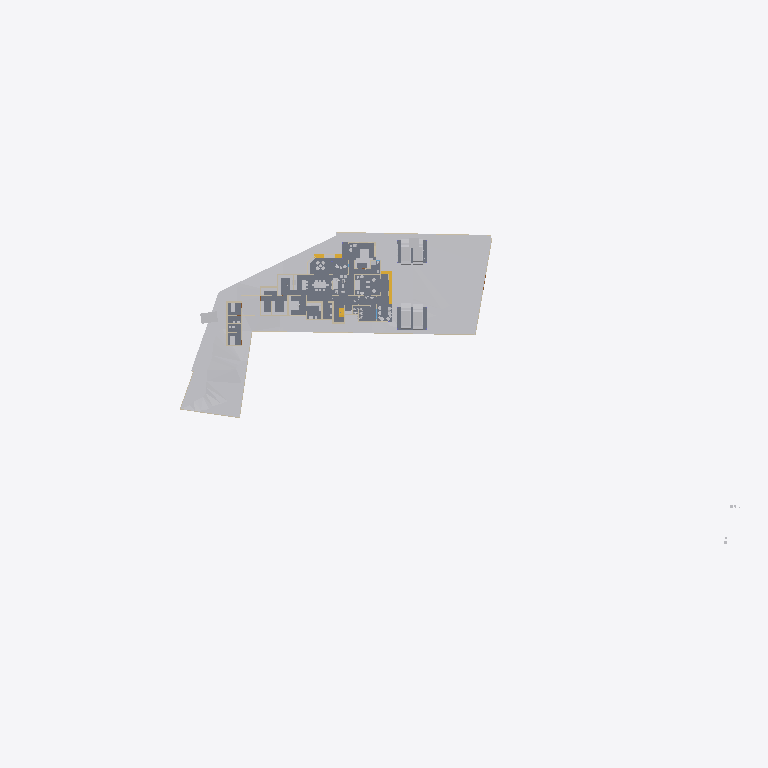
Plan cut of the same IFC building model at storey 'GF' (level 0.00 m, cut at 1.40 m), seen from above with north up, elements coloured by IFC class: 26 other elements (light grey), 17 walls (beige), 6 slabs (grey), 3 stair flights (yellow). Cut surfaces are drawn darker.
Extent 141.3 m × 63.5 m × 37.0 m (x, y, z). Storeys (8): Road Level at 0.00 m; GF at 0.00 m; Concept at 0.00 m; Existing at 0.00 m; Roof at 0.00 m; Area at 0.00 m; Car Porch at 0.00 m; FF at 3.85 m. Elements (431): 132 IfcWall, 119 IfcFurniture, 39 IfcDoor, 30 IfcBuildingElementProxy, 24 IfcSanitaryTerminal, 23 IfcSlab, 22 IfcWindow, 12 IfcColumn, 9 IfcShadingDevice, 7 IfcStairFlight, 4 IfcRoof, 4 IfcVehicle.

HEADER;
FILE_DESCRIPTION(('ViewDefinition[DesignTransferView]'),'2;1');
FILE_NAME('Jailani.ifc','2026-03-10T15:40:12+05:30',(''),(''),'IfcOpenShell 0.8.5-alpha260121','Bonsai 0.8.5-alpha260121-84d55d8','Nobody');
FILE_SCHEMA(('IFC4X3'));
ENDSEC;
DATA;
#1=IFCPROJECT('1rEyq$MlvDVO9q4X_6O_vh',$,'My Project',$,$,$,$,(#14,#26),#9);
#31=IFCSITE('2ymv4STDrDCBgdvlSnG91s',$,'My Site',$,$,#54,$,$,$,(8,52,49,300000),(76,38,36,300000),20.0,$,$);
#37=IFCBUILDING('0WCwdFWaT3fvN6dYFJV0G3',$,'My Building',$,$,#60,$,$,$,$,$,$);
#43=IFCBUILDINGSTOREY('3glIUxBxj019WI9WL2_LBp',$,'Road Level',$,$,#66,$,$,$,$);
#2091=IFCBUILDINGSTOREY('0gksAyAJzF1eVdNHxF82jx',$,'GF',$,$,#203992,$,$,$,$);
#9684=IFCBUILDINGSTOREY('0GW8AoQ6z9OfFkHNDnUrmB',$,'FF',$,$,#226409,$,$,$,$);
#36449=IFCBUILDINGSTOREY('08MXqDc890wx$ikiXcsfjl',$,'Concept',$,$,#36465,$,$,$,$);
#37612=IFCBUILDINGSTOREY('3FqJSqHaz8MQtwN4CzJUgT',$,'Existing',$,$,#37627,$,$,$,$);
#39460=IFCBUILDINGSTOREY('2$v9ldK6P2VucsJp$wo$TV',$,'Roof',$,$,#39475,$,$,$,$);
#119304=IFCBUILDINGSTOREY('0qBaI9Ey94591kdt6C2Jnr',$,'Area',$,$,#119319,$,$,$,$);
#129129=IFCBUILDINGSTOREY('3kIur_wS960wa7BjgB$p1C',$,'Car Porch',$,$,#129145,$,$,$,$);
#1788=IFCGEOGRAPHICELEMENT('2G7_FUH1TFnfA2p0BceQCt',$,'Site',$,$,#257438,#1804,$,.TERRAIN.);
#255350=IFCGEOGRAPHICELEMENT('3I2l3N4uT8a8VDaNiA8lub',$,'Earthfill',$,$,#257428,#255351,$,.TERRAIN.);
#4726=IFCSLAB('2FiUBYKgX14Ok5pfpzPww9',$,'Ground Floor',$,$,#251046,#4737,$,$);
#100712=IFCSLAB('1DsvWWCbL7cANGjESzliI9',$,'Ground Floor Verandah',$,$,#156011,#100733,$,$);
#219416=IFCSLAB('1AAhloHkHFWRkhjfKq1PUs',$,'Slab',$,$,#259773,#219437,$,$);
#243411=IFCSLAB('0XExs70JbAsOb335bjnD$T',$,'Ground Floor Sitout',$,$,#250211,#243430,$,$);
#257129=IFCVEHICLE('39VDetaJPBlQW_NtKKVksN',$,'Vehicle',$,$,#257213,#257144,$,$);
#257159=IFCVEHICLE('141W$vyQD1ogrQXmHA2jBF',$,'Vehicle',$,$,#257218,#257174,$,$);
#154162=IFCVEHICLE('0N$2t9_e9DZwiKoEMbUbZK',$,'Vehicle',$,$,#228218,#154175,$,$);
#225017=IFCSLAB('1Qc2awMQfDD8pfi3Klqlbg',$,'Ground Floor Carporch 1car',$,$,#257223,#225038,$,$);
#145566=IFCVEHICLE('0GR5tKgTv9_RA8i68F_qsM',$,'Vehicle',$,$,#228213,#145579,$,$);
#151238=IFCSLAB('1TDJ9z8DHBV90YLwAbkjL$',$,'Ground Floor Carporch 2car',$,$,#228208,#151259,$,$);
#4239=IFCBUILDINGELEMENTPROXY('3q7lNd2p17oe3AMat8N37d',$,'Toilet 2',$,$,#81645,#4249,$,.COMPLEX.);
#48553=IFCFURNITURE('2Ze14ZEU9CiBG9_AhI5DIZ',$,'Furniture',$,$,#227109,#48562,$,$);
#4250=IFCBUILDINGELEMENTPROXY('3toYnKI0v7vRY5ZvUmLVDd',$,'Toilet1',$,$,#81650,#4260,$,.COMPLEX.);
#55484=IFCFURNITURE('3TkWbzkAX1QAVy26F4DON4',$,'Furniture',$,$,#242544,#55497,$,$);
#231998=IFCSTAIRFLIGHT('3u1AF4LOj1QfQjIKdaADSR',$,'StairFlight',$,$,#251634,#232177,$,2,1,0.150000005960464,0.0900000035762787,.STRAIGHT.);
#55457=IFCFURNITURE('0V6hxvZwXE6hVLVUBmKQZG',$,'Furniture',$,$,#258896,#55466,$,$);
#3190=IFCWALL('193oymhqH3WPw9ieWVOFsJ',$,'Wall',$,$,#257478,#3201,$,$);
#211619=IFCWALL('0GEX5P4U9BQufRWTvvAWVU',$,'Wall',$,$,#257523,#211630,$,$);
#2407=IFCWALL('1wqYISk15EtxPgF1WYwVVh',$,'Wall',$,$,#257558,#2413,$,$);
#2632=IFCWALL('1hiIP0I5r0ZAybbUAFoviW',$,'Wall',$,$,#257548,#2638,$,$);
#259287=IFCFURNITURE('15zaMt35LB7hlKDgLTlKH0',$,'Furniture',$,$,#259370,#259298,$,$);
#48220=IFCFURNITURE('1QWqY1IIrEJwc5UsSxSNE6',$,'Furniture',$,$,#244747,#48233,$,$);
#89686=IFCFURNITURE('13ALM621n4AfCK13kNr2ii',$,'Furniture',$,$,#242093,#89699,$,$);
#185235=IFCWALL('3$hjpD4uv8lejQEN1Fheqk',$,'Wall',$,$,#204557,#185246,$,$);
#219453=IFCFURNITURE('2wi43uVUHB$fvvoXLnbFGQ',$,'Furniture',$,$,#264728,#219793,$,$);
#259262=IFCFURNITURE('2VEhqUzPv0i99OWwMvgph8',$,'Furniture',$,$,#259329,#259273,$,$);
#56306=IFCFURNITURE('1_EYla0VL98hdUWu1GNTXR',$,'Furniture',$,$,#259144,#56317,$,$);
#248524=IFCSTAIRFLIGHT('1BmzoxccPEGOGh0HSuKGo4',$,'StairFlight',$,$,#251877,#248542,$,8,7,0.164635002613068,0.164918094873428,.STRAIGHT.);
#230763=IFCWALL('3ruAgi0$X4th8uNtjDFU0l',$,'Wall',$,$,#262587,#230776,$,$);
#173424=IFCWALL('16q52yTqr2xR_6DQDiDOs_',$,'Wall',$,$,#236007,#173436,$,$);
#229585=IFCWALL('363bzwyLT6ghaTgHiVcG1Z',$,'Wall',$,$,#262398,#229598,$,$);
#167059=IFCWALL('1r56qalJn1guoRzVv9juFo',$,'Wall',$,$,#264252,#167071,$,$);
#168053=IFCWALL('3M5zxzEmT2XfzjJzyz7DGC',$,'Wall',$,$,#251916,#168065,$,$);
#2607=IFCWALL('0hLi5deXP5Zfo$NOtNZznY',$,'Wall',$,$,#257488,#2613,$,$);
#56164=IFCFURNITURE('1NDOqTkPT45hXxPi7JQfG6',$,'Furniture',$,$,#227574,#56175,$,$);
#261985=IFCFURNITURE('0adGxBs7nB3Rj0vOZ6ZYDg',$,'Furniture',$,$,#262024,#261996,$,$);
#151928=IFCSTAIRFLIGHT('0LqorNZl19hfMgdBsGJn64',$,'StairFlight',$,$,#264748,#151941,$,2,1,0.150000005960464,0.0900000035762787,.STRAIGHT.);
#158962=IFCWALL('24bCON1JDEwhGT_2QXEr30',$,'Wall',$,$,#264312,#158974,$,$);
#2457=IFCWALL('38EbZ7mAL5TfofCc1aVwCP',$,'Wall',$,$,#257508,#2463,$,$);
#231070=IFCFURNITURE('21TEvtg35CVh5sliQzQktT',$,'Furniture',$,$,#264733,#231083,$,$);
#2381=IFCWALL('2ukC8AQQP85Rb_ZeT84bZY',$,'Wall',$,$,#257553,#2388,$,$);
#161776=IFCFURNITURE('0v_OHJ2p94wx9DIPdDDMc$',$,'Furniture',$,$,#259860,#161787,$,$);
#56246=IFCFURNITURE('2mj$BvRbP1f9_7V7W1oVwT',$,'Furniture',$,$,#259159,#56257,$,$);
#180754=IFCFURNITURE('17N7JqRKD0yBV$kWkW8Z6p',$,'Furniture',$,$,#260521,#180765,$,$);
#260206=IFCWALL('33$nxr3tH3A840w8YlwNlX',$,'Wall',$,$,#260300,#260229,$,$);
#170150=IFCFURNITURE('3Rxkd7cnT41hhyDoPSnoDn',$,'Furniture',$,$,#261984,#170161,$,$);
#75333=IFCWALL('0QnQ$aShP6ifk0P98FmQv4',$,'Wall',$,$,#239451,#75344,$,$);
#3433=IFCWALL('2gqgdNokT89Rrmjq1x$gkt',$,'Wall',$,$,#257533,#3444,$,$);
#259237=IFCFURNITURE('3zVIIbhOzD29j4ZKnattG$',$,'Furniture',$,$,#259344,#259248,$,$);
#259922=IFCFURNITURE('17swA0y4X3Cu6Ck0_CJ3DF',$,'Furniture',$,$,#260526,#259933,$,$);
ENDSEC;
